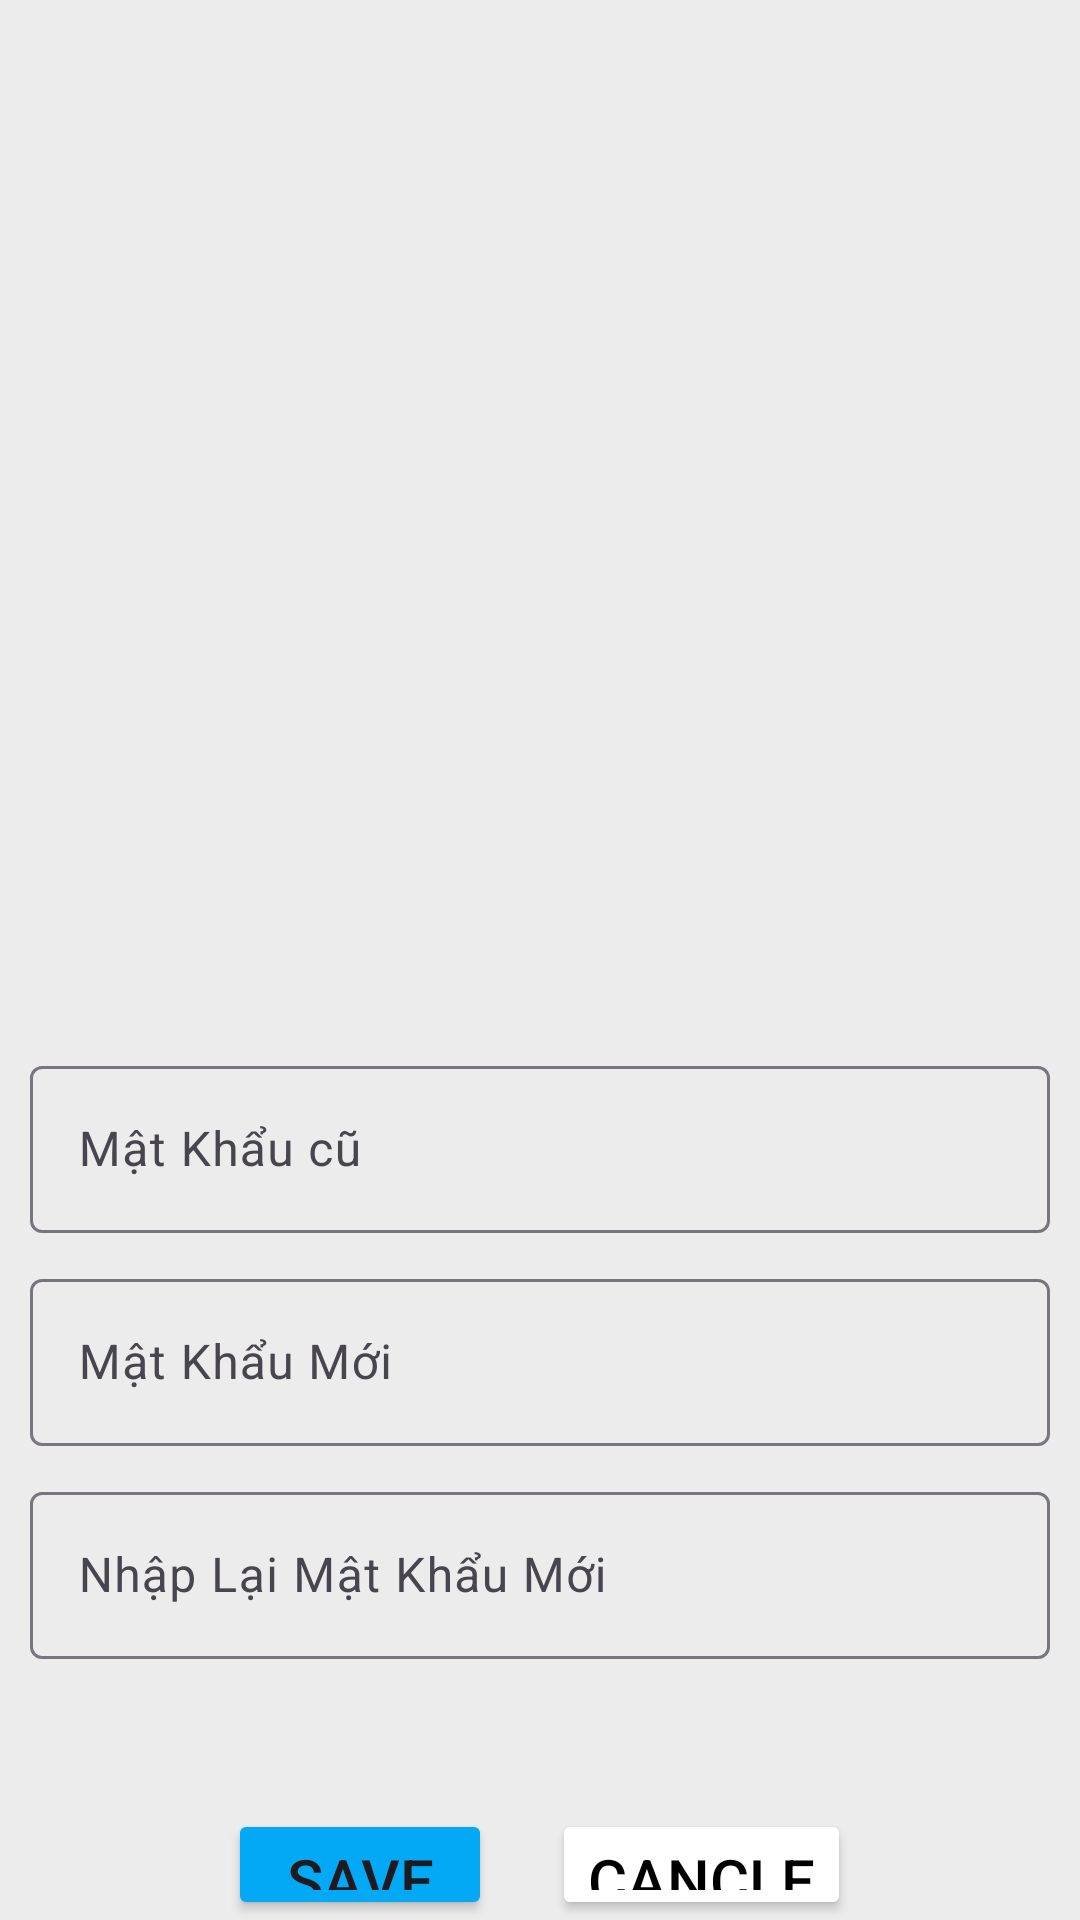

Reconstruct the res/layout file that produces this screen, plus the resources it refers to.
<!-- AndroidManifest.xml: application theme Theme.AppQuanLyChoThueSach -->
<!-- res/layout/fragment_doi_m_k.xml -->
<?xml version="1.0" encoding="utf-8"?>
<FrameLayout xmlns:android="http://schemas.android.com/apk/res/android"
    xmlns:tools="http://schemas.android.com/tools"
    android:layout_width="match_parent"
    android:layout_height="match_parent"
    tools:context=".Fragment.DoiMk.DoiMKFragment"
    android:background="#ECECEC">

    
    <LinearLayout
        android:layout_width="match_parent"
        android:layout_height="wrap_content"
        android:orientation="vertical">

        <com.google.android.material.textfield.TextInputLayout
            android:layout_width="match_parent"
            android:layout_height="wrap_content"
            android:layout_marginTop="350dp">
            <com.google.android.material.textfield.TextInputEditText
                android:layout_width="match_parent"
                android:layout_height="wrap_content"
                android:layout_margin="10dp"
                android:maxLines="1"
                android:id="@+id/edPassOld"
                android:hint="Mật Khẩu cũ"/>
        </com.google.android.material.textfield.TextInputLayout>
        <com.google.android.material.textfield.TextInputLayout
            android:layout_width="match_parent"
            android:layout_height="wrap_content">
            <com.google.android.material.textfield.TextInputEditText
                android:layout_width="match_parent"
                android:layout_height="wrap_content"
                android:layout_margin="10dp"
                android:maxLines="1"
                android:id="@+id/edPassChange"
                android:hint="Mật Khẩu Mới"/>
        </com.google.android.material.textfield.TextInputLayout>
        <com.google.android.material.textfield.TextInputLayout
            android:layout_width="match_parent"
            android:layout_height="wrap_content">
            <com.google.android.material.textfield.TextInputEditText
                android:layout_width="match_parent"
                android:layout_height="wrap_content"
                android:layout_margin="10dp"
                android:maxLines="1"
                android:id="@+id/edRePassChange"
                android:hint="Nhập Lại Mật Khẩu Mới"/>
        </com.google.android.material.textfield.TextInputLayout>

        <LinearLayout
            android:layout_width="match_parent"
            android:layout_height="wrap_content"
            android:gravity="center"
            android:layout_marginTop="40dp"
            android:orientation="horizontal">

            <Button
                android:id="@+id/btnSaveUserChange"
                android:layout_width="wrap_content"
                android:layout_height="wrap_content"
                android:text="Save"
                android:backgroundTint="#03A9F4"
                android:layout_marginRight="20dp"
                android:drawableLeft="@drawable/ic_save_24"
                android:textSize="20dp"/>
            <Button
                android:id="@+id/btnCancelUserChange"
                android:layout_width="wrap_content"
                android:layout_height="wrap_content"
                android:backgroundTint="@color/white"
                android:drawableLeft="@drawable/ic_cancel_24"
                android:text="Cancle"
                android:textColor="@color/black"
                android:textSize="20dp"/>


        </LinearLayout>
    </LinearLayout>


</FrameLayout>
<!-- resources referenced by this layout -->
<resources>
  <color name="black">#FF000000</color>
  <color name="white">#FFFFFFFF</color>
  <style name="Theme.AppQuanLyChoThueSach" parent="Base.Theme.AppQuanLyChoThueSach" />
  <style name="Base.Theme.AppQuanLyChoThueSach" parent="Theme.Material3.DayNight.NoActionBar">
          
          
      </style>
</resources>
